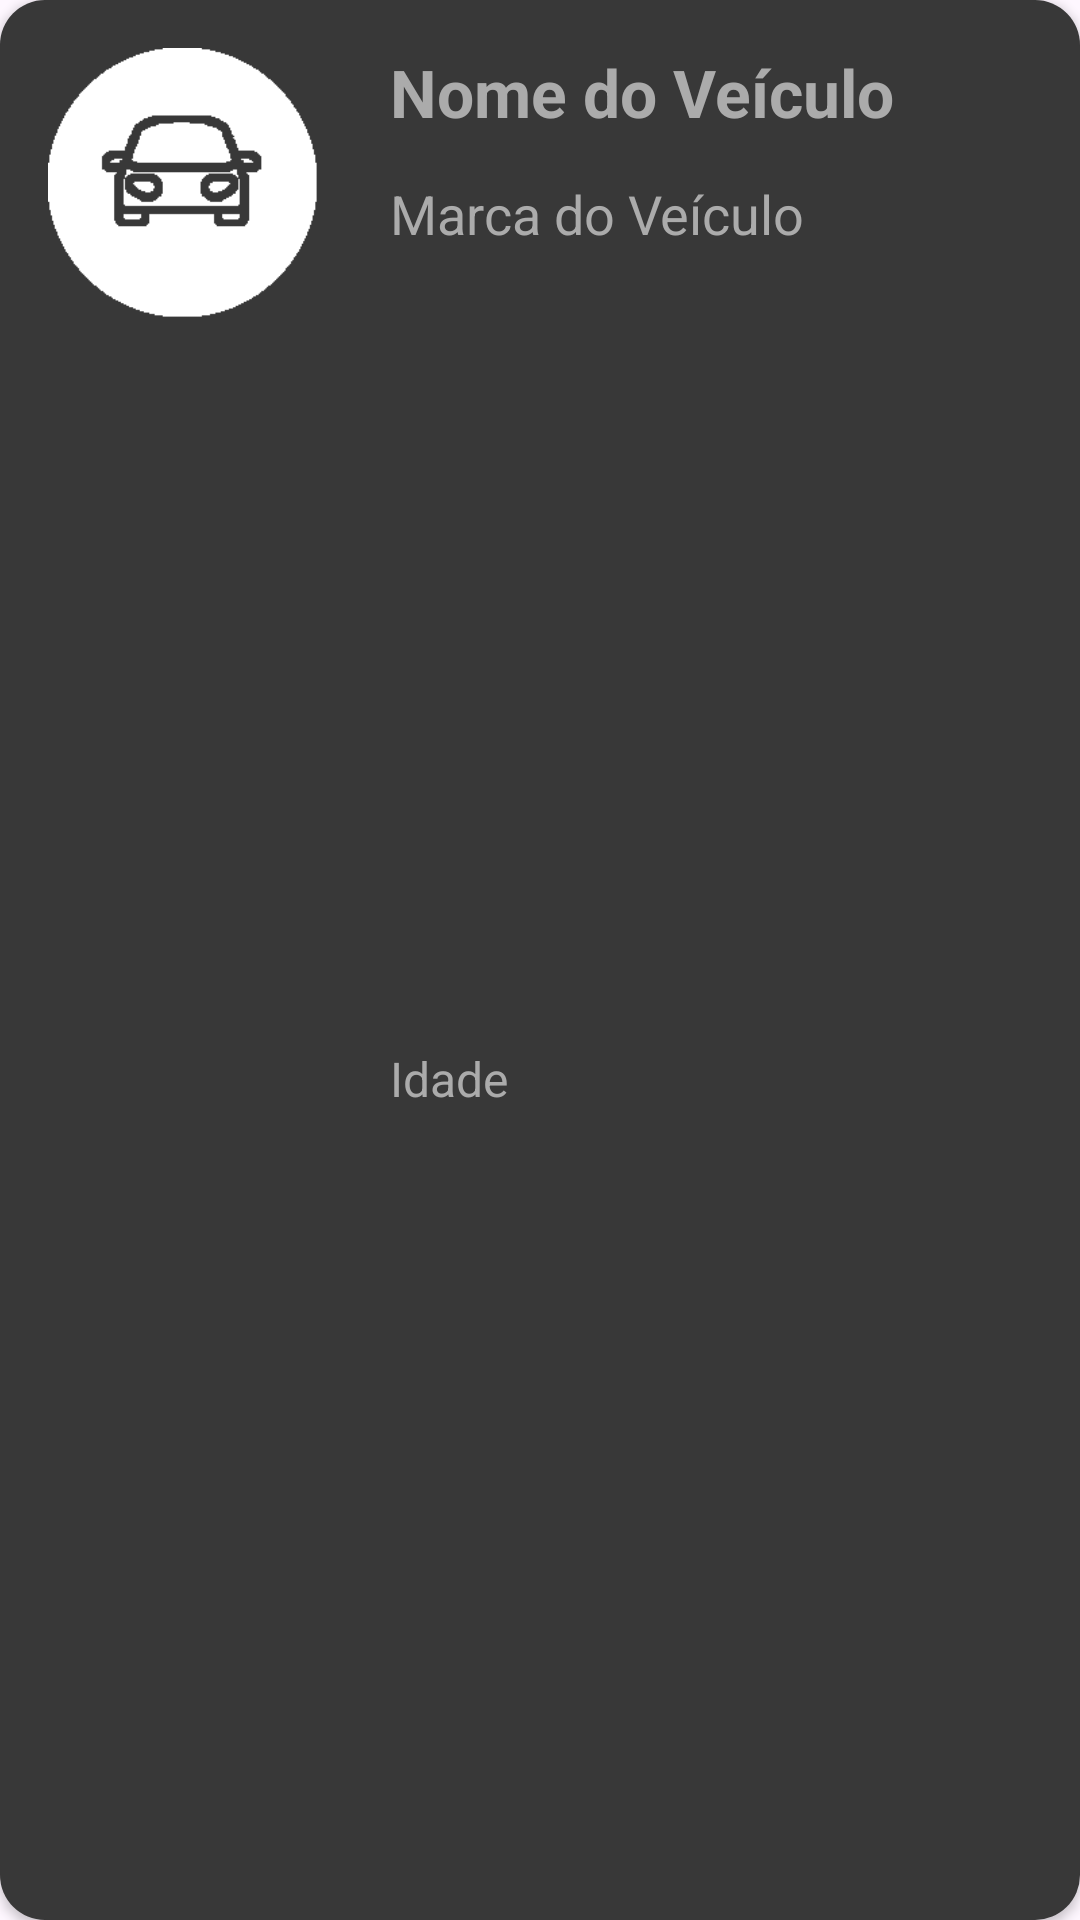

The Android layout XML behind this screen, and the referenced resources:
<!-- AndroidManifest.xml: application theme Theme.ConsumApp -->
<!-- res/layout/activity_vehicle_item.xml -->
<?xml version="1.0" encoding="utf-8"?>
<androidx.constraintlayout.widget.ConstraintLayout xmlns:android="http://schemas.android.com/apk/res/android"
    xmlns:tools="http://schemas.android.com/tools"
    android:layout_width="match_parent"
    android:layout_height="wrap_content"
    android:background="@drawable/rounded_corner"
    android:layout_marginTop="16dp"
    android:padding="16dp"
    android:elevation="2dp"
    xmlns:app="http://schemas.android.com/apk/res-auto">

    <ImageView
        android:id="@+id/vehicle_picture"
        android:layout_width="90dp"
        android:layout_height="90dp"
        android:contentDescription="@string/vehicle_picture"
        app:layout_constraintStart_toStartOf="parent"
        app:layout_constraintTop_toTopOf="parent"
        app:srcCompat="@drawable/vehicle_picture_white" />

    <TextView
        android:id="@+id/vehicle_name"
        android:layout_width="260dp"
        android:layout_height="35dp"
        android:layout_marginStart="70dp"
        android:ellipsize="end"
        android:lines="1"
        android:text="@string/vehicle_name_text"
        android:textColor="@color/dark_white"
        android:textSize="22sp"
        android:textStyle="bold"
        app:layout_constraintEnd_toEndOf="parent"
        app:layout_constraintStart_toEndOf="@+id/vehicle_picture"
        app:layout_constraintTop_toTopOf="@+id/vehicle_picture"
        tools:ignore="TextSizeCheck,VisualLintBounds" />

    <TextView
        android:id="@+id/vehicle_brand"
        android:layout_width="260dp"
        android:layout_height="28dp"
        android:layout_marginTop="8dp"
        android:ellipsize="end"
        android:lines="1"
        android:text="@string/vehicle_brand_text"
        android:textColor="@color/dark_white"
        android:textSize="18sp"
        app:layout_constraintEnd_toEndOf="@+id/vehicle_name"
        app:layout_constraintStart_toStartOf="@+id/vehicle_name"
        app:layout_constraintTop_toBottomOf="@+id/vehicle_name"
        tools:ignore="TextSizeCheck,VisualLintBounds" />

    <TextView
        android:id="@+id/vehicle_age"
        android:layout_width="100dp"
        android:layout_height="22dp"
        android:layout_marginTop="8dp"
        android:ellipsize="end"
        android:text="@string/vehicle_age"
        android:textColor="@color/dark_white"
        android:textSize="16sp"
        app:layout_constraintBottom_toBottomOf="parent"
        app:layout_constraintStart_toStartOf="@+id/vehicle_brand"
        app:layout_constraintTop_toBottomOf="@+id/vehicle_brand"
        tools:ignore="TextSizeCheck" />

</androidx.constraintlayout.widget.ConstraintLayout>
<!-- resources referenced by this layout -->
<resources>
  <color name="dark_white">#ABABAB</color>
  <!-- drawable rounded_corner (drawable) -->
  <?xml version="1.0" encoding="utf-8"?>
  <shape xmlns:android="http://schemas.android.com/apk/res/android" android:shape="rectangle">
      <corners android:radius="15dp"></corners>
      <solid android:color="@color/gray" ></solid>
  </shape>
  <!-- drawable vehicle_picture_white: png bitmap (drawable, 1957 bytes) -->
  <string name="vehicle_age">Idade</string>
  <string name="vehicle_brand_text">Marca do Veículo</string>
  <string name="vehicle_name_text">Nome do Veículo</string>
  <string name="vehicle_picture">Vehicle Picture</string>
  <style name="Theme.ConsumApp" parent="Base.Theme.ConsumApp" />
  <color name="gray">#383838</color>
  <style name="Base.Theme.ConsumApp" parent="Theme.Material3.DayNight.NoActionBar">
          
          <item name="colorPrimary">@color/green</item>
      </style>
  <color name="green">#007530</color>
</resources>
